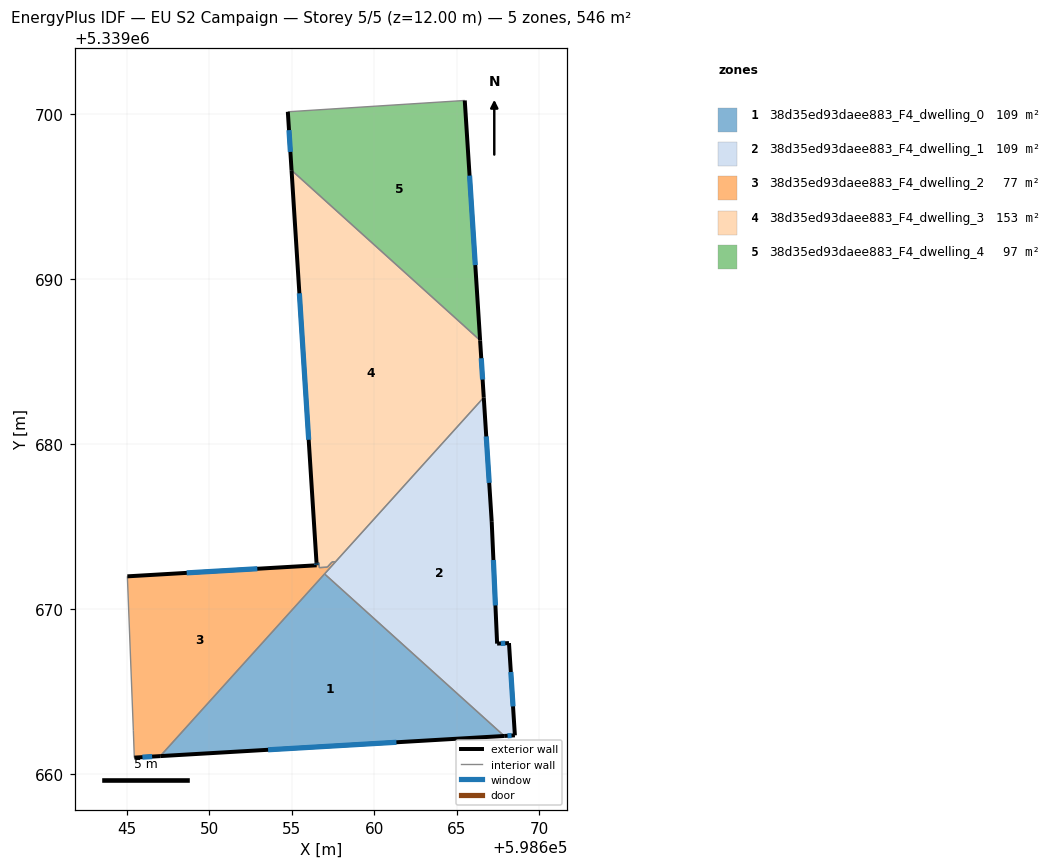
=== STOREY PLAN SPEC (per zone: floor XY polygon, exterior-wall plan segments, windows/doors) ===
zone 1: 38d35ed93daee883_F4_dwelling_0  (109.1 m²)
  floor: (598667.89, 5339662.29) (598647.04, 5339661.07) (598657.00, 5339672.12)
  exterior wall: (598647.04, 5339661.07) – (598667.89, 5339662.29)  [20.9 m]
    window: (598653.57, 5339661.46) – (598661.35, 5339661.91)  [8.7 m²]
  interior walls: 2
zone 2: 38d35ed93daee883_F4_dwelling_1  (109.1 m²)
  floor: (598666.65, 5339682.82) (598667.13, 5339675.28) (598667.46, 5339667.89) (598668.18, 5339667.92) (598668.54, 5339662.33) (598667.89, 5339662.29) (598657.00, 5339672.12)
  exterior wall: (598668.54, 5339662.33) – (598668.18, 5339667.92)  [5.6 m]
    window: (598668.42, 5339664.09) – (598668.29, 5339666.17)  [2.3 m²]
  exterior wall: (598667.89, 5339662.29) – (598668.54, 5339662.33)  [0.6 m]
    window: (598668.09, 5339662.31) – (598668.33, 5339662.32)  [0.3 m²]
  exterior wall: (598667.13, 5339675.28) – (598666.65, 5339682.82)  [7.6 m]
    window: (598666.98, 5339677.64) – (598666.80, 5339680.45)  [3.2 m²]
  exterior wall: (598667.46, 5339667.89) – (598667.13, 5339675.28)  [7.4 m]
    window: (598667.36, 5339670.21) – (598667.23, 5339672.96)  [3.1 m²]
  exterior wall: (598668.18, 5339667.92) – (598667.46, 5339667.89)  [0.7 m]
    window: (598667.95, 5339667.91) – (598667.68, 5339667.90)  [0.3 m²]
  interior walls: 3
zone 3: 38d35ed93daee883_F4_dwelling_2  (77.4 m²)
  floor: (598657.67, 5339672.86) (598647.04, 5339661.07) (598645.46, 5339660.98) (598645.40, 5339662.64) (598645.04, 5339671.97) (598656.52, 5339672.64) (598656.51, 5339672.79) (598656.66, 5339672.80) (598656.68, 5339672.50) (598657.17, 5339672.53) (598657.45, 5339672.85)
  exterior wall: (598645.46, 5339660.98) – (598647.04, 5339661.07)  [1.6 m]
    window: (598645.96, 5339661.01) – (598646.54, 5339661.04)  [0.7 m²]
  exterior wall: (598656.52, 5339672.64) – (598645.04, 5339671.97)  [11.5 m]
    window: (598652.92, 5339672.43) – (598648.64, 5339672.18)  [4.8 m²]
  exterior wall: (598656.51, 5339672.79) – (598656.52, 5339672.64)  [0.1 m]
    window: (598656.51, 5339672.74) – (598656.52, 5339672.69)  [0.1 m²]
  interior walls: 9
zone 4: 38d35ed93daee883_F4_dwelling_3  (152.6 m²)
  floor: (598665.43, 5339687.18) (598666.43, 5339686.28) (598666.65, 5339682.82) (598657.67, 5339672.86) (598657.45, 5339672.85) (598657.17, 5339672.53) (598656.68, 5339672.50) (598656.66, 5339672.80) (598656.51, 5339672.79) (598654.99, 5339696.59)
  exterior wall: (598666.65, 5339682.82) – (598666.43, 5339686.28)  [3.5 m]
    window: (598666.58, 5339683.90) – (598666.50, 5339685.19)  [1.4 m²]
  exterior wall: (598654.99, 5339696.59) – (598656.51, 5339672.79)  [23.9 m]
    window: (598655.47, 5339689.13) – (598656.03, 5339680.25)  [10.0 m²]
  interior walls: 8
zone 5: 38d35ed93daee883_F4_dwelling_4  (97.4 m²)
  floor: (598665.50, 5339700.82) (598666.43, 5339686.28) (598654.99, 5339696.59) (598654.77, 5339700.14)
  exterior wall: (598654.77, 5339700.14) – (598654.99, 5339696.59)  [3.6 m]
    window: (598654.84, 5339699.03) – (598654.92, 5339697.70)  [1.5 m²]
  exterior wall: (598666.43, 5339686.28) – (598665.50, 5339700.82)  [14.6 m]
    window: (598666.14, 5339690.84) – (598665.79, 5339696.27)  [6.1 m²]
  interior walls: 3

=== DERIVED (storey summary) ===
Building: EU S2 Campaign
Storey: 5 of 5  (floor level z = 12.00 m)
Storey gross floor area: 545.6 m²
Zones on this storey: 5
  - 38d35ed93daee883_F4_dwelling_0: floor 109.1 m²; exterior wall 20.9 m (62.7 m²); 1 window(s) 8.7 m²; WWR 13.9%
  - 38d35ed93daee883_F4_dwelling_1: floor 109.1 m²; exterior wall 21.9 m (65.8 m²); 5 window(s) 9.2 m²; WWR 13.9%
  - 38d35ed93daee883_F4_dwelling_2: floor 77.4 m²; exterior wall 13.2 m (39.7 m²); 3 window(s) 5.5 m²; WWR 13.9%
  - 38d35ed93daee883_F4_dwelling_3: floor 152.6 m²; exterior wall 27.3 m (82.0 m²); 2 window(s) 11.4 m²; WWR 13.9%
  - 38d35ed93daee883_F4_dwelling_4: floor 97.4 m²; exterior wall 18.1 m (54.4 m²); 2 window(s) 7.6 m²; WWR 13.9%
Zone adjacency (shared interzone walls):
  - 38d35ed93daee883_F4_dwelling_0 ↔ 38d35ed93daee883_F4_dwelling_1
  - 38d35ed93daee883_F4_dwelling_0 ↔ 38d35ed93daee883_F4_dwelling_2
  - 38d35ed93daee883_F4_dwelling_1 ↔ 38d35ed93daee883_F4_dwelling_2
  - 38d35ed93daee883_F4_dwelling_1 ↔ 38d35ed93daee883_F4_dwelling_3
  - 38d35ed93daee883_F4_dwelling_2 ↔ 38d35ed93daee883_F4_dwelling_3
  - 38d35ed93daee883_F4_dwelling_3 ↔ 38d35ed93daee883_F4_dwelling_4